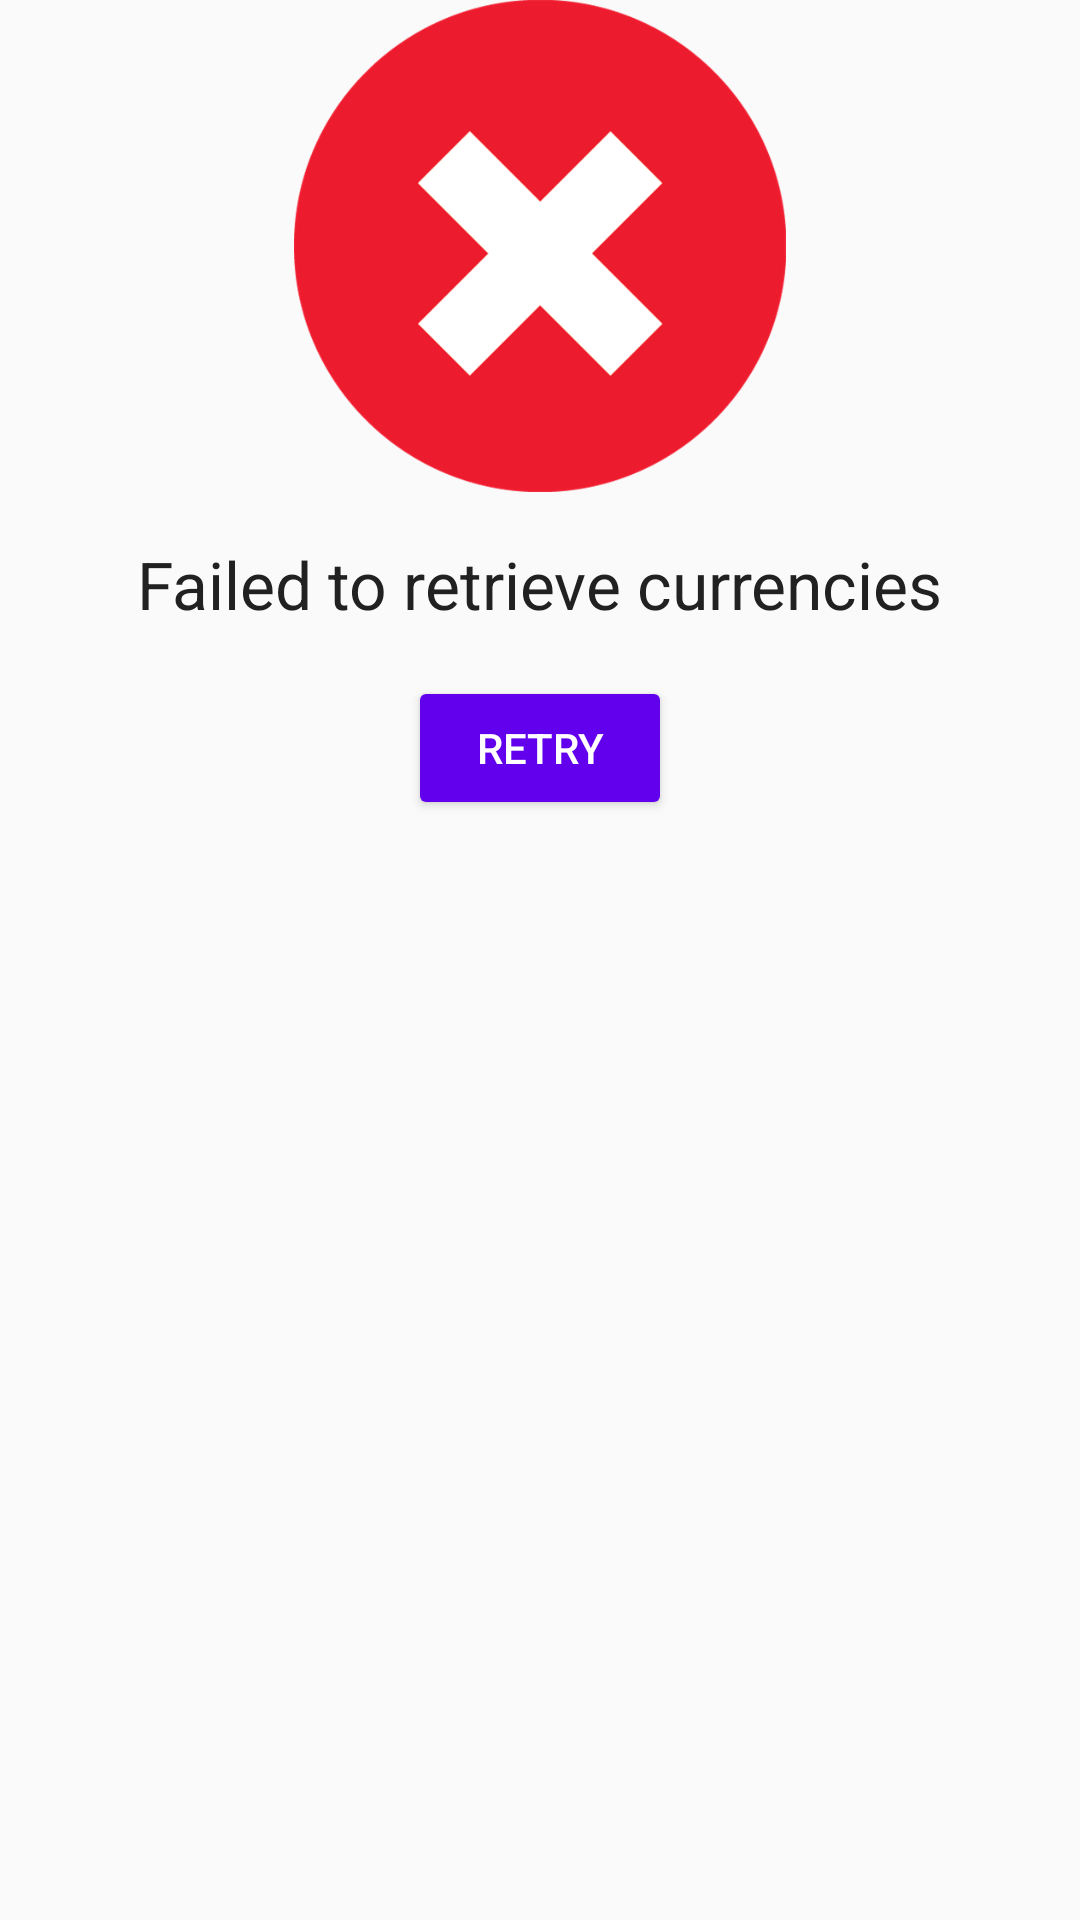

Produce the Android XML layout that renders to this screen, including the resource entries it uses.
<!-- AndroidManifest.xml: application theme AppTheme -->
<!-- res/layout/splash_error.xml -->
<?xml version="1.0" encoding="utf-8"?>
<LinearLayout xmlns:android="http://schemas.android.com/apk/res/android"
              xmlns:tools="http://schemas.android.com/tools" android:orientation="vertical"
              android:layout_width="match_parent"
              android:layout_height="wrap_content">

    <ImageView
            android:layout_width="164dp"
            android:layout_height="164dp"
            android:layout_gravity="center_horizontal"
            android:src="@drawable/splash_error"
            tools:ignore="ContentDescription" />

    <TextView
            android:layout_width="wrap_content"
            android:layout_height="wrap_content"
            android:text="@string/text_error"
            style="@style/textview_header"
            android:layout_marginTop="16dp"
            android:layout_gravity="center_horizontal" />

    <Button
            android:id="@+id/button_retry"
            android:layout_width="wrap_content"
            android:layout_height="wrap_content"
            android:layout_marginTop="16dp"
            android:layout_gravity="center_horizontal"
            android:paddingStart="16dp"
            android:paddingEnd="16dp"
            android:backgroundTint="@color/colorPrimary"
            android:textColor="@color/white"
            android:text="@string/retry" />

</LinearLayout>
<!-- resources referenced by this layout -->
<resources>
  <!-- drawable splash_error: png bitmap (drawable-hdpi, 11803 bytes) -->
  <string name="retry">Retry</string>
  <string name="text_error">Failed to retrieve currencies</string>
  <style name="textview_header">
          <item name="android:textColor">#212121</item>
          <item name="android:textAppearance">?android:attr/textAppearanceLarge</item>
      </style>
  <style name="AppTheme" parent="Theme.AppCompat.Light.DarkActionBar">
          
          <item name="colorPrimary">@color/colorPrimary</item>
          <item name="colorPrimaryDark">@color/colorPrimaryDark</item>
          <item name="colorAccent">@color/colorAccent</item>
      </style>
  <!-- not gathered from this repository: default colours our renderer supplied (Android Studio template values) -->
  <color name="white">#FFFFFFFF</color>
  <color name="colorPrimary">#FF6200EE</color>
  <color name="colorPrimaryDark">#FF3700B3</color>
  <color name="colorAccent">#FF03DAC5</color>
</resources>
